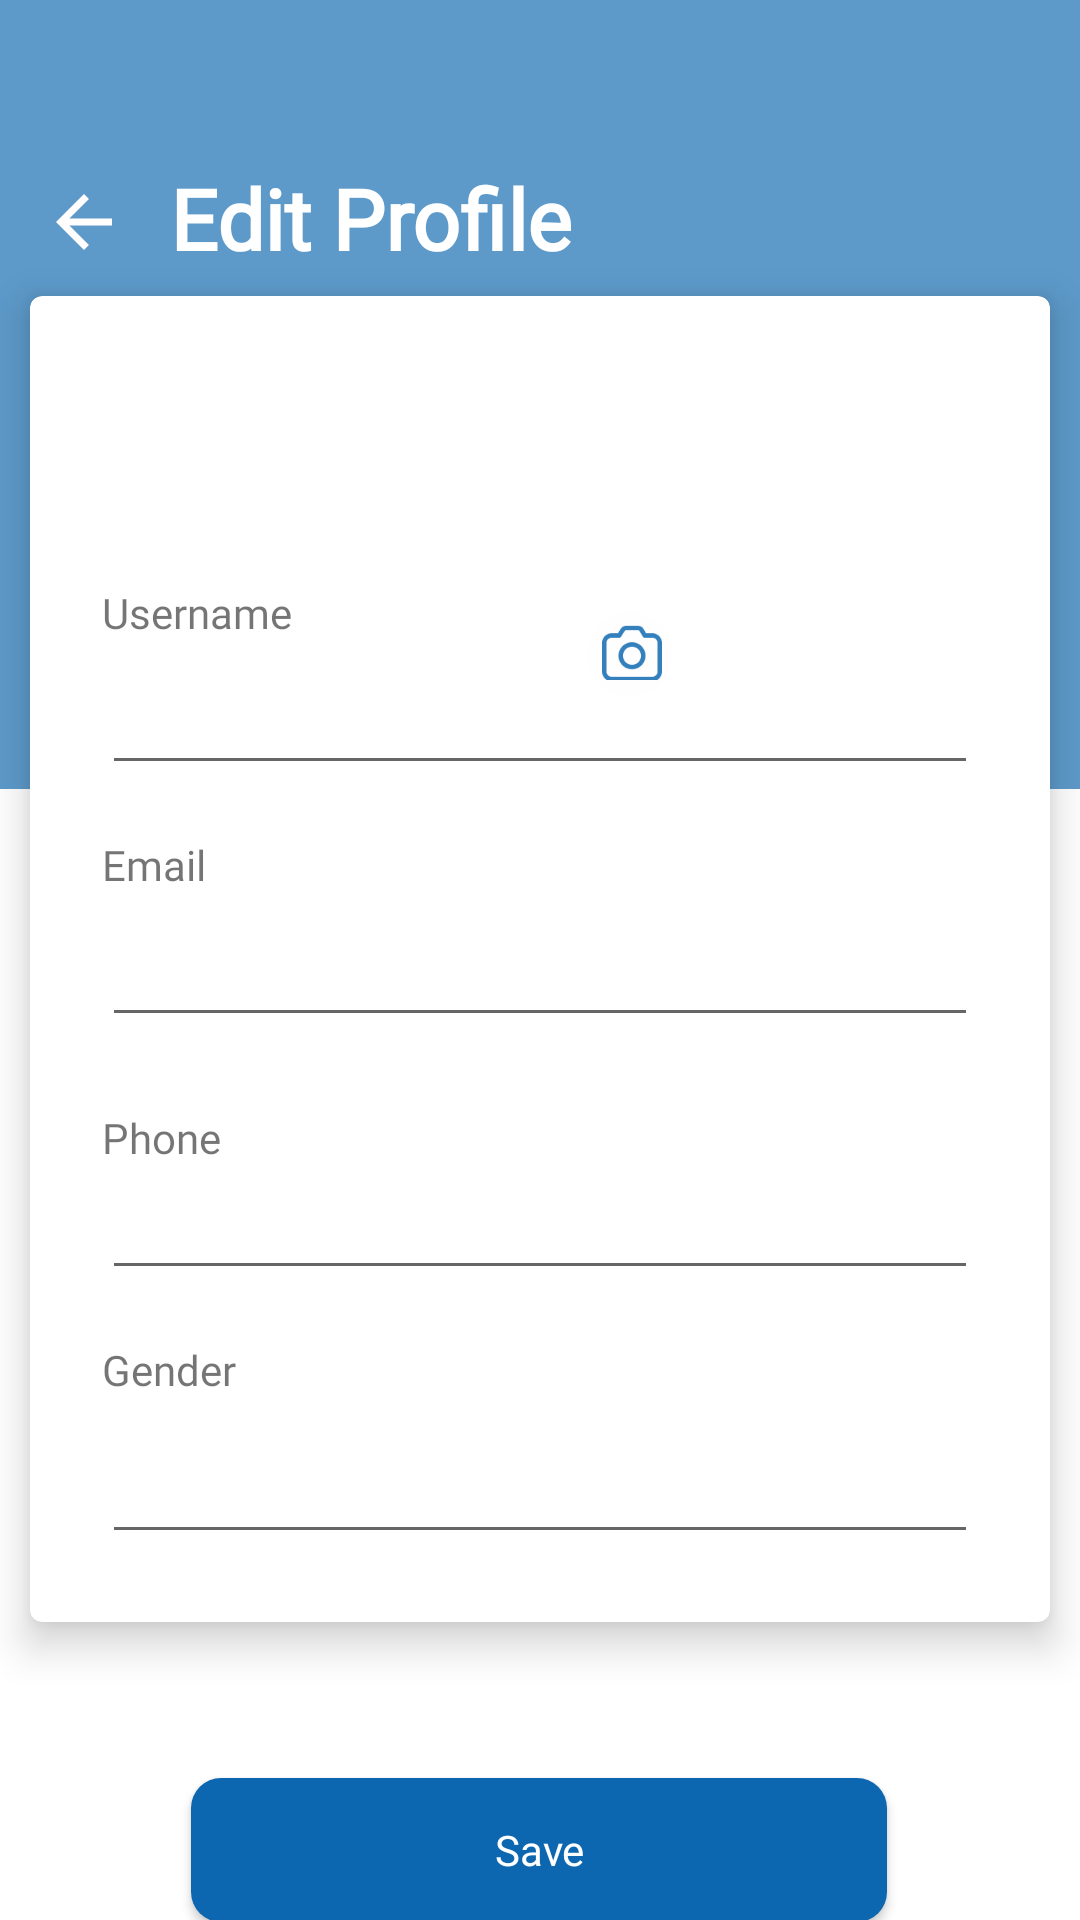

Write the Android layout XML for this screen, with the resource values it uses.
<!-- AndroidManifest.xml: application theme Theme.GetTechie -->
<!-- res/layout/fragment_edit_profile.xml -->
<?xml version="1.0" encoding="utf-8"?>
<androidx.constraintlayout.widget.ConstraintLayout xmlns:android="http://schemas.android.com/apk/res/android"
    xmlns:app="http://schemas.android.com/apk/res-auto"
    xmlns:tools="http://schemas.android.com/tools"
    android:layout_width="match_parent"
    android:layout_height="match_parent"
    tools:context=".fragments.EditProfileFragment">

    <ImageView
        android:id="@+id/imageView11"
        android:layout_width="437dp"
        android:layout_height="263dp"
        android:src="@drawable/rectangle"
        app:layout_constraintEnd_toEndOf="parent"
        app:layout_constraintHorizontal_bias="0.533"
        app:layout_constraintStart_toStartOf="parent"
        app:layout_constraintTop_toTopOf="parent" />

    <TextView
        android:id="@+id/textView4"
        android:layout_width="wrap_content"
        android:layout_height="wrap_content"
        android:layout_marginTop="54dp"
        android:fontFamily="@font/open_sans_bold"
        android:text="Edit Profile"
        android:textColor="@color/white"
        android:textSize="28sp"
        android:textStyle="bold"
        app:layout_constraintEnd_toEndOf="parent"
        app:layout_constraintHorizontal_bias="0.251"
        app:layout_constraintStart_toStartOf="parent"
        app:layout_constraintTop_toTopOf="@+id/imageView11" />

    <ImageView
        android:id="@+id/back_arrow"
        android:layout_width="28dp"
        android:layout_height="28dp"
        android:layout_marginTop="60dp"
        android:src="@drawable/ic_baseline_arrow_back_24"
        app:layout_constraintEnd_toEndOf="parent"
        app:layout_constraintHorizontal_bias="0.042"
        app:layout_constraintStart_toStartOf="parent"
        app:layout_constraintTop_toTopOf="parent" />


    <ImageView
        android:id="@+id/profile_image"
        android:layout_width="90dp"
        android:layout_height="85dp"
        android:layout_marginTop="60dp"
        android:elevation="9dp"
        android:src="@drawable/ellipse_image"
        app:layout_constraintBottom_toTopOf="@+id/materialCardView"
        app:layout_constraintEnd_toEndOf="parent"
        app:layout_constraintHorizontal_bias="0.495"
        app:layout_constraintStart_toStartOf="parent"
        app:layout_constraintTop_toBottomOf="@+id/textView4"
        app:layout_constraintVertical_bias="0.0" />

    <ImageView
        android:id="@+id/camera_IV"
        android:layout_width="20dp"
        android:layout_height="18.5dp"
        android:layout_marginTop="208dp"
        android:elevation="11dp"
        android:src="@drawable/vector_camera"
        app:layout_constraintEnd_toEndOf="parent"
        app:layout_constraintHorizontal_bias="0.59"
        app:layout_constraintStart_toStartOf="parent"
        app:layout_constraintTop_toTopOf="@+id/imageView11" />

    <ImageView
        android:id="@+id/imageView10"
        android:layout_width="28dp"
        android:layout_height="28dp"
        android:layout_marginTop="204dp"
        android:elevation="10dp"
        android:src="@drawable/ellipse_camera"
        app:layout_constraintEnd_toEndOf="parent"
        app:layout_constraintHorizontal_bias="0.59
"
        app:layout_constraintStart_toStartOf="parent"
        app:layout_constraintTop_toTopOf="@+id/imageView11" />

    <com.google.android.material.card.MaterialCardView
        android:id="@+id/materialCardView"
        android:layout_width="340dp"
        android:layout_height="442dp"
        app:cardElevation="8dp"
        app:layout_constraintBottom_toBottomOf="parent"
        app:layout_constraintEnd_toEndOf="parent"
        app:layout_constraintHorizontal_bias="0.492"
        app:layout_constraintStart_toStartOf="parent"
        app:layout_constraintTop_toTopOf="parent"
        app:layout_constraintVertical_bias="0.498">

        <androidx.constraintlayout.widget.ConstraintLayout
            android:layout_width="match_parent"
            android:layout_height="match_parent">

            <TextView
                android:id="@+id/edit_profile_usernameTV"
                android:layout_width="wrap_content"
                android:layout_height="wrap_content"
                android:layout_marginStart="24dp"
                android:layout_marginTop="96dp"
                android:fontFamily="@font/open_sans_semibold"
                android:text="Username"
                android:textSize="14sp"
                app:layout_constraintStart_toStartOf="parent"
                app:layout_constraintTop_toTopOf="parent" />

            <EditText
                android:id="@+id/edit_profile_usernameET"
                android:layout_width="292dp"
                android:layout_height="wrap_content"
                android:ems="10"
                android:inputType="textPersonName"
                android:minHeight="48dp"
                app:layout_constraintEnd_toEndOf="parent"
                app:layout_constraintStart_toStartOf="parent"
                app:layout_constraintTop_toBottomOf="@+id/edit_profile_usernameTV" />

            <TextView
                android:id="@+id/edit_profile_emailTV"
                android:layout_width="wrap_content"
                android:layout_height="wrap_content"
                android:layout_marginStart="24dp"
                android:layout_marginTop="17dp"
                android:fontFamily="@font/open_sans_semibold"
                android:text="Email"
                android:textSize="14sp"
                app:layout_constraintStart_toStartOf="parent"
                app:layout_constraintTop_toBottomOf="@+id/edit_profile_usernameET" />

            <EditText
                android:id="@+id/edit_profile_emailET"
                android:layout_width="292dp"
                android:layout_height="wrap_content"
                android:ems="10"
                android:inputType="textPersonName"
                android:minHeight="48dp"
                app:layout_constraintEnd_toEndOf="parent"
                app:layout_constraintStart_toStartOf="parent"
                app:layout_constraintTop_toBottomOf="@+id/edit_profile_emailTV" />

            <TextView
                android:id="@+id/edit_profile_phoneTV"
                android:layout_width="wrap_content"
                android:layout_height="wrap_content"
                android:layout_marginStart="24dp"
                android:layout_marginTop="24dp"
                android:fontFamily="@font/open_sans_semibold"
                android:text="Phone"
                android:textSize="14sp"
                app:layout_constraintStart_toStartOf="parent"
                app:layout_constraintTop_toBottomOf="@+id/edit_profile_emailET" />

            <EditText
                android:id="@+id/edit_profile_phoneET"
                android:layout_width="292dp"
                android:layout_height="wrap_content"
                android:ems="10"
                android:inputType="textPersonName"
                app:layout_constraintEnd_toEndOf="parent"
                app:layout_constraintStart_toStartOf="parent"
                app:layout_constraintTop_toBottomOf="@+id/edit_profile_phoneTV" />

            <TextView
                android:id="@+id/edit_profile_genderTV"
                android:layout_width="wrap_content"
                android:layout_height="wrap_content"
                android:layout_marginStart="24dp"
                android:layout_marginTop="17dp"
                android:fontFamily="@font/open_sans_semibold"
                android:text="Gender"
                android:textSize="14sp"
                app:layout_constraintStart_toStartOf="parent"
                app:layout_constraintTop_toBottomOf="@+id/edit_profile_phoneET" />

            <EditText
                android:id="@+id/edit_profile_genderET"
                android:layout_width="292dp"
                android:layout_height="wrap_content"
                android:layout_marginTop="4dp"
                android:ems="10"
                android:inputType="textPersonName"
                android:minHeight="48dp"
                app:layout_constraintEnd_toEndOf="parent"
                app:layout_constraintStart_toStartOf="parent"
                app:layout_constraintTop_toBottomOf="@+id/edit_profile_genderTV" />

        </androidx.constraintlayout.widget.ConstraintLayout>

    </com.google.android.material.card.MaterialCardView>



    <Button
        android:id="@+id/profile_save_button"
        android:layout_width="232dp"
        android:layout_height="wrap_content"
        android:layout_marginTop="52dp"
        android:background="@drawable/button"
        android:fontFamily="@font/open_sans_bold"
        android:text="Save"
        android:textAllCaps="false"
        android:textColor="@color/white"
        app:layout_constraintEnd_toEndOf="parent"
        app:layout_constraintHorizontal_bias="0.497"
        app:layout_constraintStart_toStartOf="parent"
        app:layout_constraintTop_toBottomOf="@+id/materialCardView" />


</androidx.constraintlayout.widget.ConstraintLayout>
<!-- resources referenced by this layout -->
<resources>
  <color name="white">#FFFFFFFF</color>
  <!-- drawable button (drawable-v24) -->
  <?xml version="1.0" encoding="utf-8"?>
  <shape xmlns:android="http://schemas.android.com/apk/res/android"
      android:shape="rectangle">
      <solid
          android:color="#0C67B0">
      </solid>
      <corners
          android:bottomLeftRadius="10dp"
          android:bottomRightRadius="10dp"
          android:topRightRadius="10dp"
          android:topLeftRadius="10dp">
      </corners>
  
  </shape>
  <!-- drawable ellipse_camera: png bitmap (drawable, 1824 bytes) -->
  <!-- drawable ellipse_image: png bitmap (drawable, 467362 bytes) -->
  <!-- drawable ic_baseline_arrow_back_24 (drawable) -->
  <vector xmlns:android="http://schemas.android.com/apk/res/android" android:width="24dp"
      android:height="24dp" android:autoMirrored="true"
      android:tint="#FFFDFD" android:viewportWidth="24" android:viewportHeight="24">
      <path android:fillColor="@android:color/white" android:pathData="M20,11H7.83l5.59,-5.59L12,4l-8,8 8,8 1.41,-1.41L7.83,13H20v-2z"/>
  </vector>
  <!-- drawable rectangle: png bitmap (drawable, 9452 bytes) -->
  <!-- drawable vector_camera: png bitmap (drawable, 1812 bytes) -->
  <style name="Theme.GetTechie" parent="Theme.MaterialComponents.DayNight.NoActionBar">
          
          <item name="colorPrimary">#0C67B0</item>
          <item name="colorPrimaryVariant">@color/purple_700</item>
          <item name="colorOnPrimary">@color/black</item>
          
          <item name="colorSecondary">@color/teal_200</item>
          <item name="colorSecondaryVariant">@color/teal_700</item>
          <item name="colorOnSecondary">@color/black</item>
          
          <item name="android:statusBarColor" tools:targetApi="l">?attr/colorPrimaryVariant</item>
          
      </style>
  <color name="purple_700">#FF3700B3</color>
  <color name="black">#FF000000</color>
  <color name="teal_200">#FF03DAC5</color>
  <color name="teal_700">#FF018786</color>
</resources>
